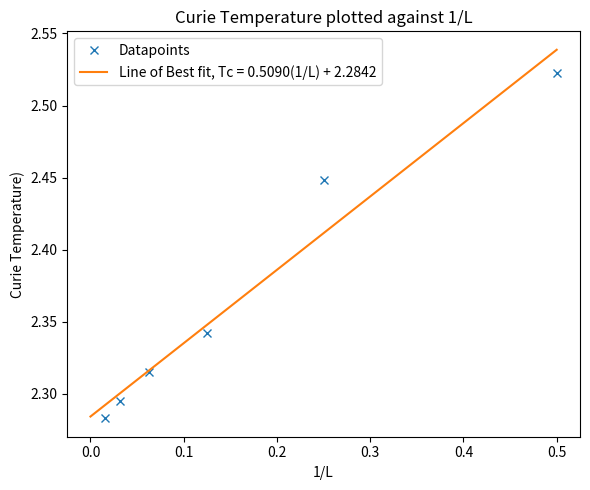

Python code for this plot:
import numpy as np
import matplotlib.pyplot as plt

# Lattice sizes (L) and the corresponding peak temperatures (T_C)
L = np.array([2, 4, 8, 16, 32, 64], dtype=float)
T_C = np.array([
    2.5224080267558526,
    2.448160535117057,
    2.34247491638796,
    2.3153846153846156,
    2.294983277591973,
    2.283010033444816
], dtype=float)


# T_C(L) = A * (1/L) + T_C_infty
inv_L = 1.0 / L

# Fit a line: T_C(L) = slope * (1/L) + intercept
# slope ~ A, intercept ~ T_C_infty
coeff = np.polyfit(inv_L, T_C, 1)
A = coeff[0]
T_C_infty = coeff[1]

print("Fitted slope (A) =", A)
print("Fitted T_C_infty =", T_C_infty)


inv_L_dense = np.linspace(0, inv_L.max(), 200)
T_line = np.polyval(coeff, inv_L_dense)

plt.figure(figsize=(6, 5))
plt.plot(inv_L, T_C, 'x', label="Datapoints")
plt.plot(inv_L_dense, T_line, '-', label=f"Line of Best fit, Tc = {A:.4f}(1/L) + {T_C_infty:.4f}")
plt.xlabel("1/L")
plt.ylabel("Curie Temperature)")
plt.title("Curie Temperature plotted against 1/L")
plt.legend()
plt.tight_layout()
plt.savefig("Tc_scaling.png")
plt.show()

